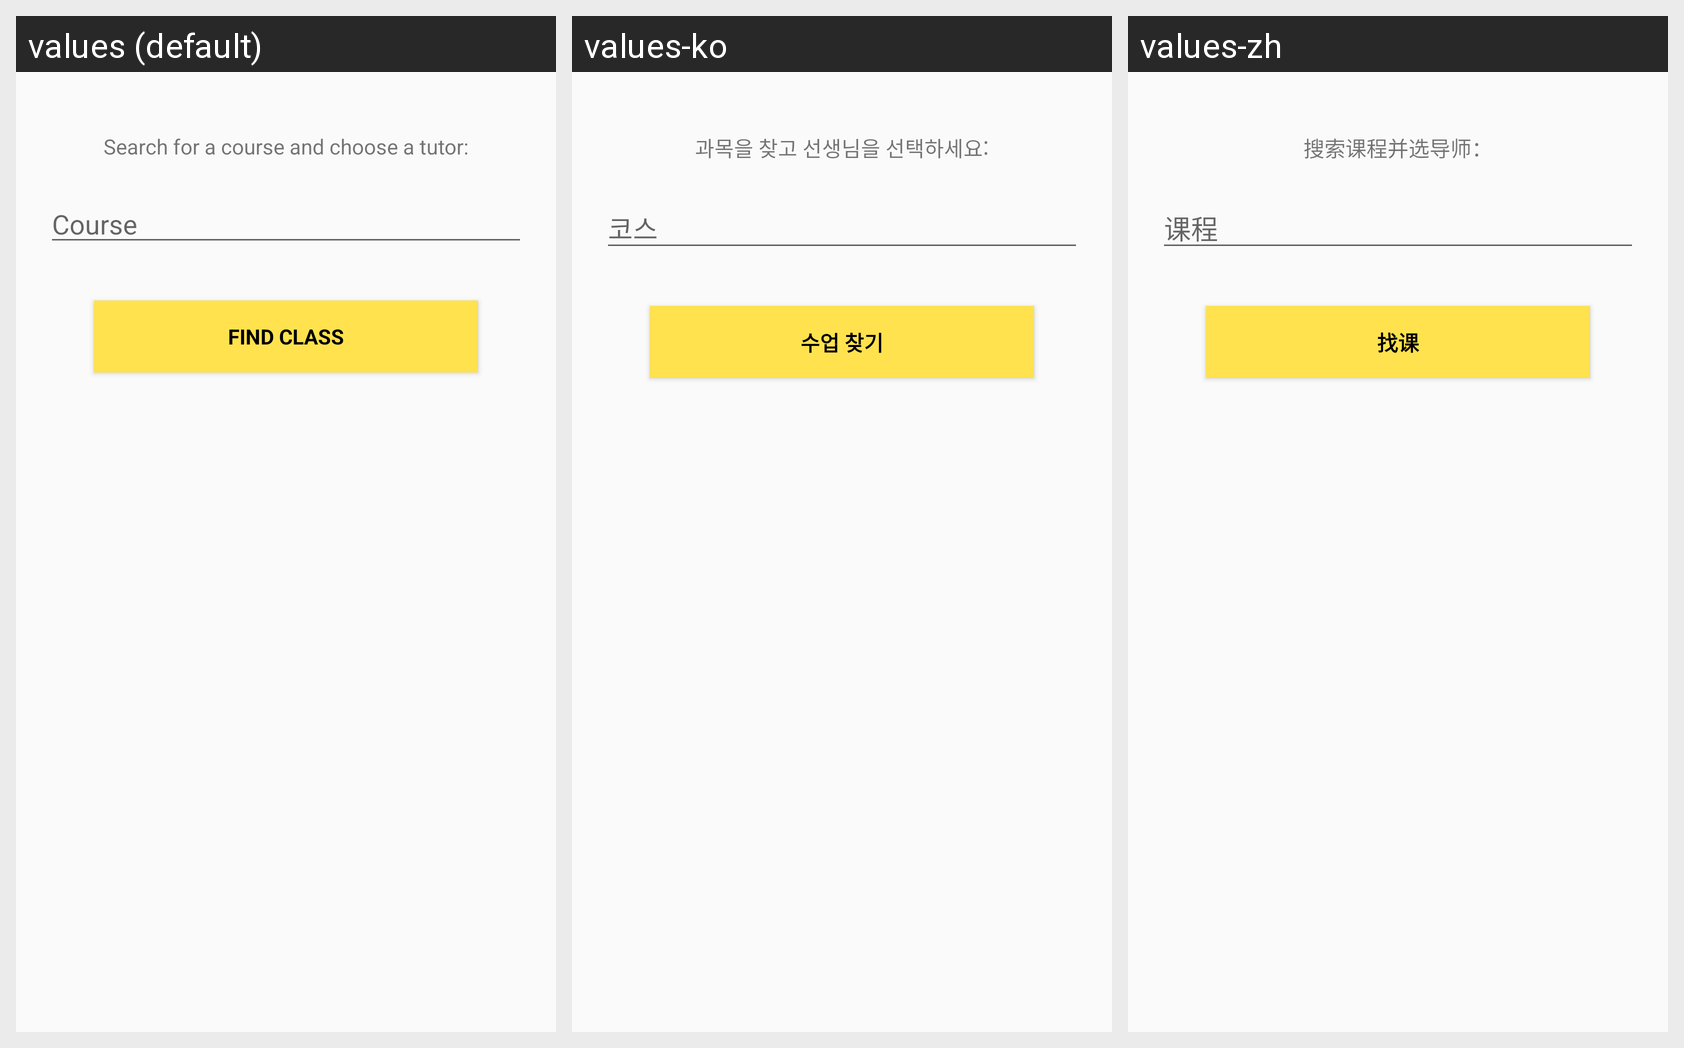

Translations of the strings shown on this Android screen, per locale in the grid:
Android screen res/layout/fragment_find_class.xml rendered under 3 locales, left to right: values (default), values-ko, values-zh. Device: Nexus 5 (rendered at 1080×1920; each locale shown at half size, 540×960, under a caption strip naming it); theme AppTheme.
Strings drawn on this screen, with the default value and each locale's value (text and hints the layout hard-codes, and strings that could not be matched under every locale, appear in the picture but are not listed):

searchAndChoose
  values: Search for a course and choose a tutor:
  values-ko: 과목을 찾고 선생님을 선택하세요:
  values-zh: 搜索课程并选导师：

hint_course
  values: Course
  values-ko: 코스
  values-zh: 课程

find_class
  values: Find Class
  values-ko: 수업 찾기
  values-zh: 找课
